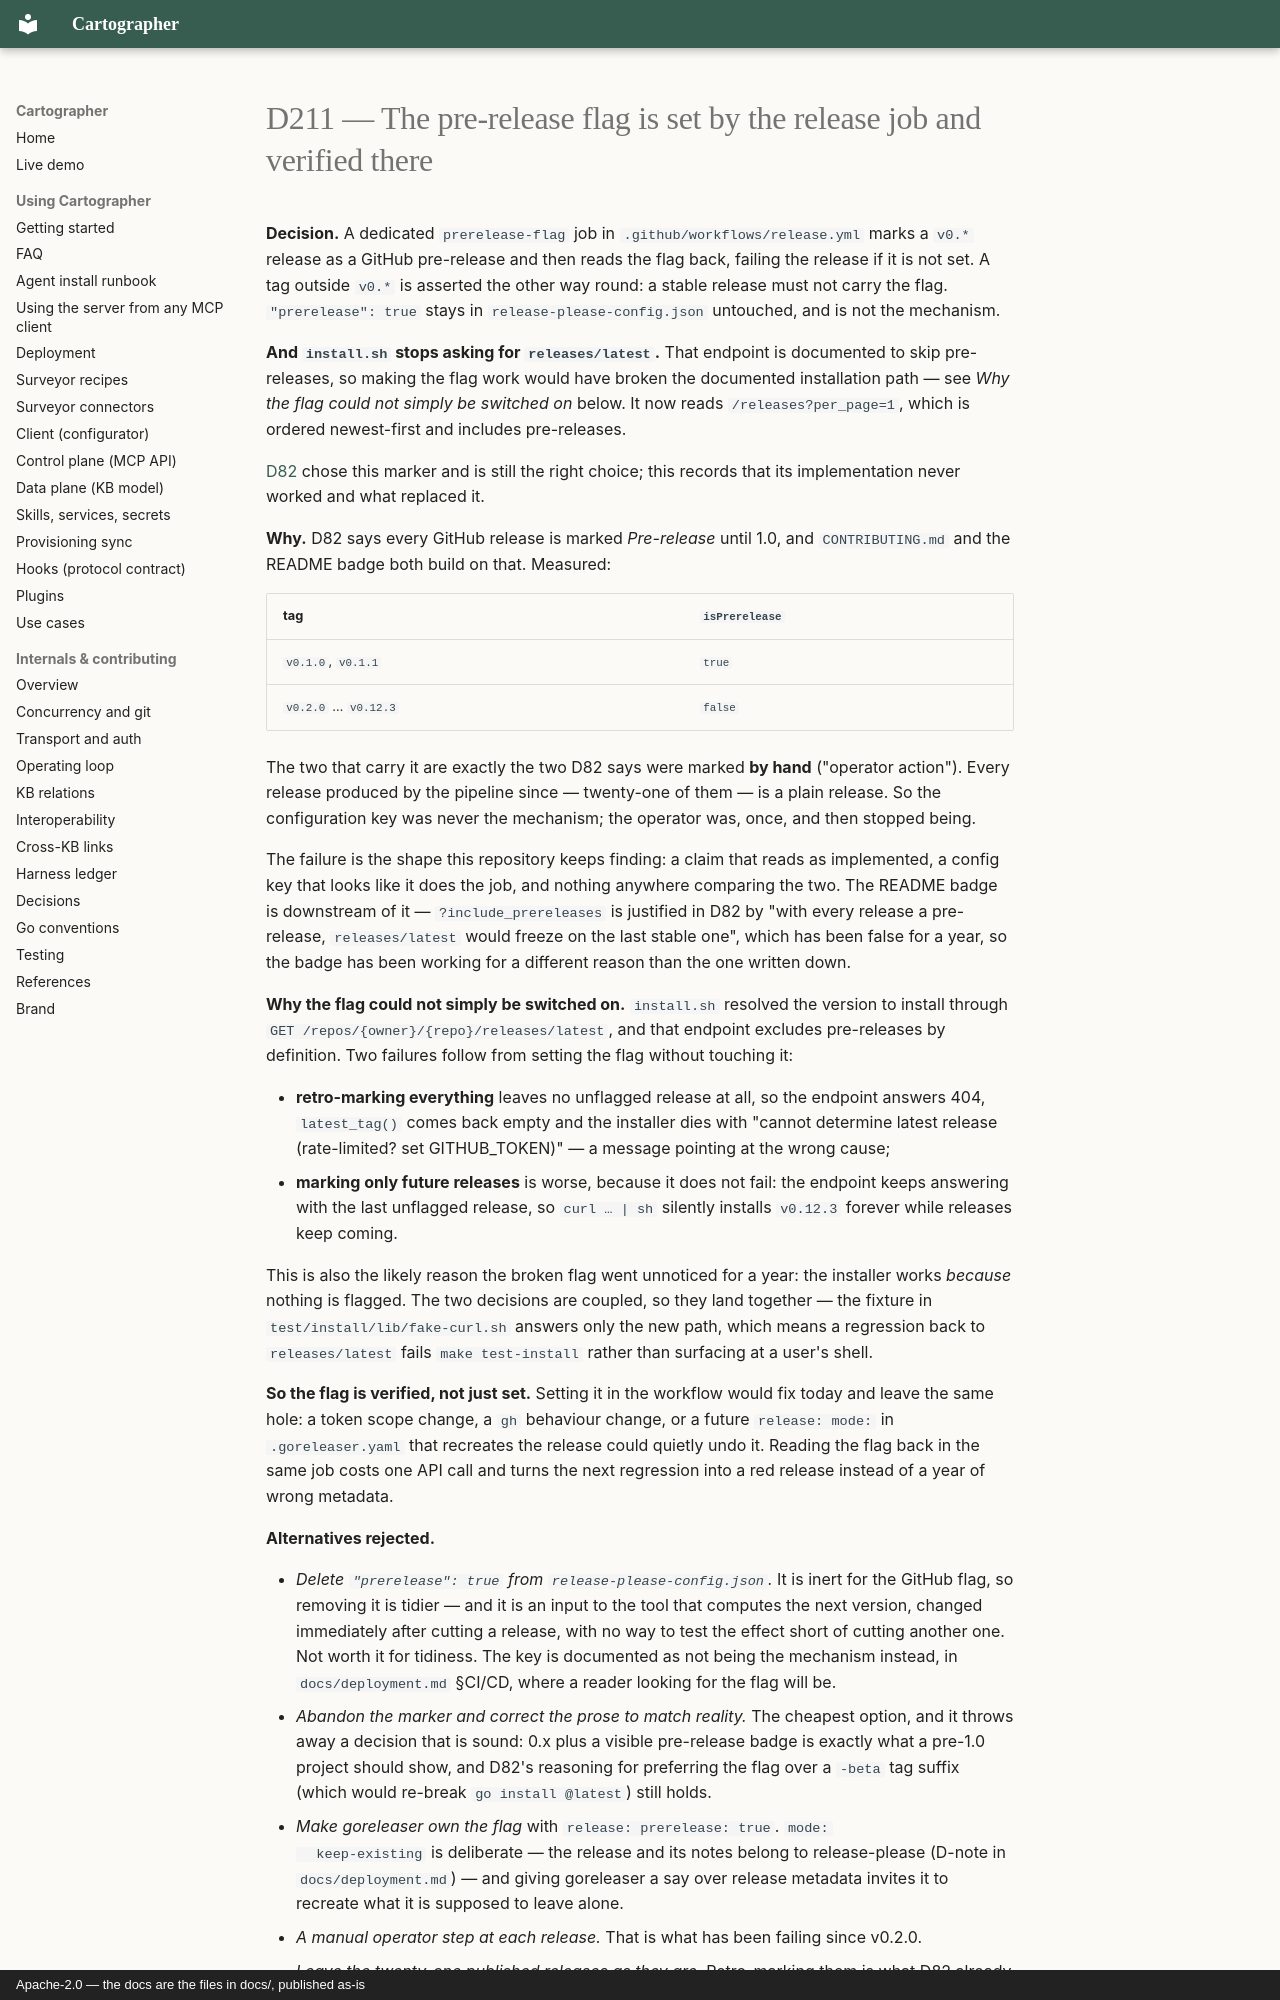

repository: BeppeTemp/cartographer · page: decisions/D211-the-pre-release-flag-is-set-by-the-release-job-and-verified/index.html · generator: mkdocs · copyright: Apache-2.0 — the docs are the files in docs/, published as-is

---
topic: deployment-release
---

# D211 — The pre-release flag is set by the release job and verified there

**Decision.** A dedicated `prerelease-flag` job in `.github/workflows/release.yml`
marks a `v0.*` release as a GitHub pre-release and then reads the flag back,
failing the release if it is not set. A tag outside `v0.*` is asserted the other
way round: a stable release must not carry the flag. `"prerelease": true` stays in
`release-please-config.json` untouched, and is not the mechanism.

**And `install.sh` stops asking for `releases/latest`.** That endpoint is
documented to skip pre-releases, so making the flag work would have broken the
documented installation path — see *Why the flag could not simply be switched on*
below. It now reads `/releases?per_page=1`, which is ordered newest-first and
includes pre-releases.

[D82](D82-beta-marking-via-github-pre-release-flag-not-beta.md) chose this marker
and is still the right choice; this records that its implementation never worked
and what replaced it.

**Why.** D82 says every GitHub release is marked *Pre-release* until 1.0, and
`CONTRIBUTING.md` and the README badge both build on that. Measured:

| tag | `isPrerelease` |
| --- | --- |
| `v0.1.0`, `v0.1.1` | `true` |
| `v0.2.0` … `v0.12.3` | `false` |

The two that carry it are exactly the two D82 says were marked **by hand**
("operator action"). Every release produced by the pipeline since — twenty-one of
them — is a plain release. So the configuration key was never the mechanism; the
operator was, once, and then stopped being.

The failure is the shape this repository keeps finding: a claim that reads as
implemented, a config key that looks like it does the job, and nothing anywhere
comparing the two. The README badge is downstream of it — `?include_prereleases`
is justified in D82 by "with every release a pre-release, `releases/latest` would
freeze on the last stable one", which has been false for a year, so the badge has
been working for a different reason than the one written down.

**Why the flag could not simply be switched on.** `install.sh` resolved the
version to install through `GET /repos/{owner}/{repo}/releases/latest`, and that
endpoint excludes pre-releases by definition. Two failures follow from setting the
flag without touching it:

- **retro-marking everything** leaves no unflagged release at all, so the endpoint
  answers 404, `latest_tag()` comes back empty and the installer dies with
  "cannot determine latest release (rate-limited? set GITHUB_TOKEN)" — a message
  pointing at the wrong cause;
- **marking only future releases** is worse, because it does not fail: the endpoint
  keeps answering with the last unflagged release, so `curl … | sh` silently
  installs `v0.12.3` forever while releases keep coming.

This is also the likely reason the broken flag went unnoticed for a year: the
installer works *because* nothing is flagged. The two decisions are coupled, so
they land together — the fixture in `test/install/lib/fake-curl.sh` answers only
the new path, which means a regression back to `releases/latest` fails
`make test-install` rather than surfacing at a user's shell.

**So the flag is verified, not just set.** Setting it in the workflow would fix
today and leave the same hole: a token scope change, a `gh` behaviour change, or a
future `release: mode:` in `.goreleaser.yaml` that recreates the release could
quietly undo it. Reading the flag back in the same job costs one API call and turns
the next regression into a red release instead of a year of wrong metadata.

**Alternatives rejected.**
